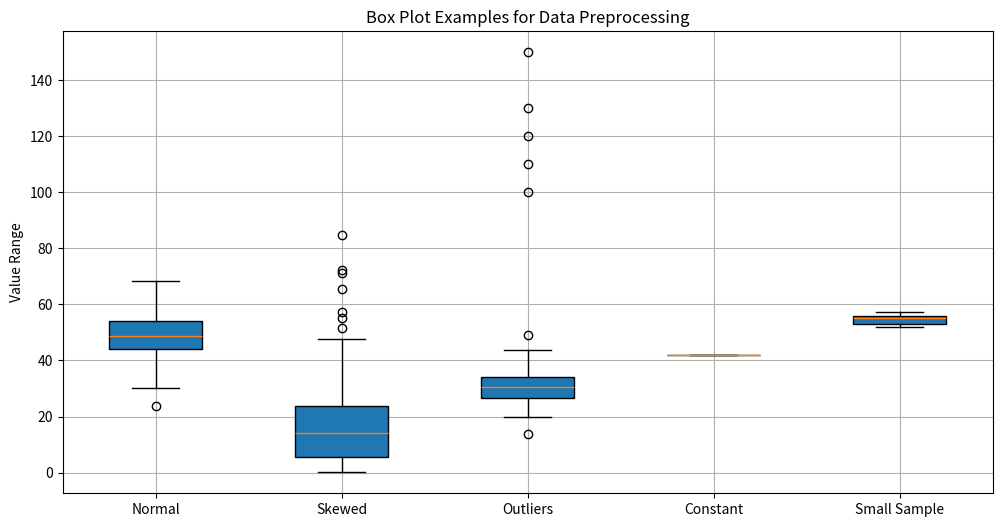

Recreate this plot in Python.
import matplotlib.pyplot as plt
import numpy as np

# Set seed for reproducibility
np.random.seed(42)

# Sample datasets
normal_data = np.random.normal(loc=50, scale=10, size=100)  # normal distribution
skewed_data = np.random.exponential(scale=20, size=100)     # right-skewed
outlier_data = np.append(np.random.normal(30, 5, 95), [100, 110, 120, 130, 150])  # some large outliers
constant_data = np.full(100, 42)  # same value repeated
small_sample = np.random.normal(55, 2, size=5)  # very small sample

# print(normal_data)
# print("=============")
# print(skewed_data)
# print("=============")
# print(outlier_data)
# print("=============")
# print(constant_data)
# print("=============")
# print(small_sample)



# Combine data for plotting
data = [normal_data, skewed_data, outlier_data, constant_data, small_sample]

# Box plot
plt.figure(figsize=(12, 6))
plt.boxplot(data, patch_artist=True, labels=[
    "Normal", "Skewed", "Outliers", "Constant", "Small Sample"
])
plt.title("Box Plot Examples for Data Preprocessing")
plt.ylabel("Value Range")
plt.grid(True)
plt.show()
